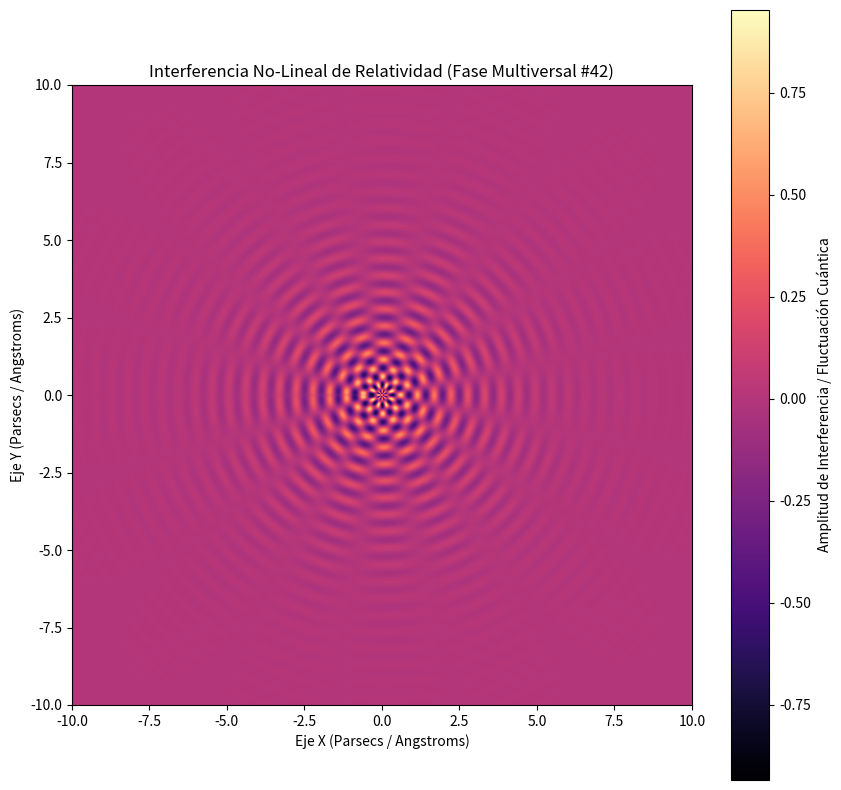

Reproduce this figure in Python.
%matplotlib inline
# Simulación Multiversal: Relatividad - Variante 42
import numpy as np
import matplotlib.pyplot as plt

# Parámetros Físicos No-Lineales
omega_1 = 11.562
omega_2 = 8.219
lambda_decay = 0.531
phase_shift = 0.85

x = np.linspace(-10, 10, 800)
y = np.linspace(-10, 10, 800)
X, Y = np.meshgrid(x, y)

# Dinámica de Fluidos / Campos Tensor-Escalares (Fase Multiversal)
R = np.sqrt(X**2 + Y**2) + 1e-5
Z = (np.sin(omega_1 * R + phase_shift) * np.cos(omega_2 * np.arctan2(Y, X))) * np.exp(-lambda_decay * R)

plt.figure(figsize=(10, 10))
plt.imshow(Z, cmap='magma', extent=[-10, 10, -10, 10], origin='lower')
plt.colorbar(label='Amplitud de Interferencia / Fluctuación Cuántica')
plt.title(r'Interferencia No-Lineal de Relatividad (Fase Multiversal #42)')
plt.xlabel('Eje X (Parsecs / Angstroms)')
plt.ylabel('Eje Y (Parsecs / Angstroms)')
plt.show()
